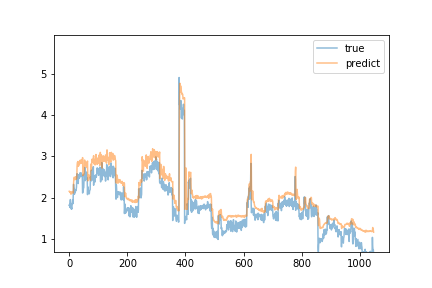

The file beside this chart, header and first rows:
predict, true
2.152, 1.81
2.148, 1.83
2.124, 1.76
2.138, 1.87
2.135, 1.95
2.122, 1.78
2.081, 1.84
2.091, 1.72
2.135, 1.75
2.139, 1.72
2.12, 1.83
2.113, 1.88
2.131, 1.94
2.136, 1.85
2.11, 2.05
2.339, 2.32
2.45, 2.18
2.494, 2.22
2.488, 2.08
2.44, 2.11
2.434, 2.18
2.476, 2.14
2.506, 2.18
2.451, 2.17
2.445, 2.2
2.459, 2.25
2.49, 2.51
2.756, 2.58
2.849, 2.51
2.86, 2.54
2.876, 2.55
2.76, 2.34
2.773, 2.55
2.776, 2.55
2.79, 2.55
2.867, 2.47
2.821, 2.51
2.903, 2.6
2.829, 2.54
2.85, 2.57
2.866, 2.51
2.918, 2.6
2.892, 2.53
2.847, 2.54
2.859, 2.55
2.827, 2.53
2.971, 2.11
2.535, 2.13
2.547, 2.16
2.551, 2.23
2.563, 2.24
2.583, 2.46
2.835, 2.58
2.913, 2.49
2.809, 2.73
2.813, 2.41
2.812, 2.49
2.863, 2.52
2.76, 2.45
2.827, 2.62
... 988 more rows
